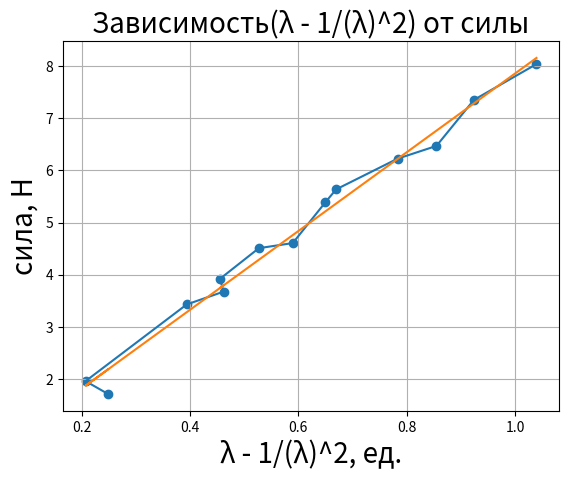

Python code for this plot:
import matplotlib.pyplot as plt
fig, ax = plt.subplots()
import numpy as np
from numpy import polyval, polyfit
import math

y = [175, 200, 350, 375, 400, 460, 470, 550, 575, 635, 660, 750, 820]
x = [1.09, 1.074, 1.15, 1.18, 1.177, 1.21, 1.24, 1.27, 1.28, 1.34, 1.38, 1.42, 1.49]

for i in range(len(y)):
	y[i] = y[i] * 9.8/1000
	
for i in range(len(x)):
	x[i] = x[i] - 1/(x[i])**2

plt.plot(x, y)
plt.scatter(x, y)
plt.grid()

plt.ylabel('сила, Н', fontsize = 20)
plt.xlabel('λ - 1/(λ)^2, ед.', fontsize = 20)
plt.title('Зависимость(λ - 1/(λ)^2) от силы', fontsize = 20)
#plt.title('Зависимость относительного удлиннения от силы', fontsize = 20)

b, c = polyfit (x, y, 1)
y_pred = polyval([b, c], x)

#mse = np.sqrt(np.sum((y-y_pred)**2)/6)
#print(mse)

print(b, c)
plt.plot(x, y_pred)

#print(1/math.sqrt(8)*math.sqrt((y - Y**2)/(XX - X**2) - b**2))

plt.show()
#plt.savefig('1.png')
